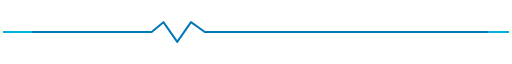
t = 0.00 s
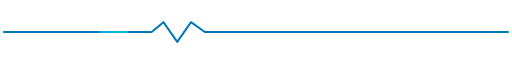
t = 0.45 s
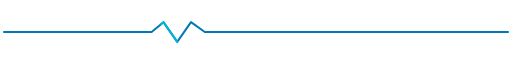
t = 0.75 s
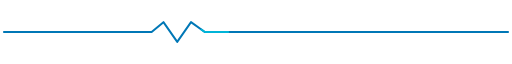
t = 1.05 s
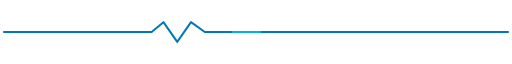
t = 1.20 s
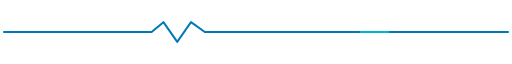
t = 1.80 s

The animated SVG that drew these frames (rendered in a browser with its animation timeline set to each time). Animation: 3 SMIL elements (animate=3); one cycle of 2.40 s, repeats indefinitely.

<svg xmlns="http://www.w3.org/2000/svg" width="520" height="28" viewBox="0 0 520 28" role="img" aria-label="Animated GitHub statistics divider">
  <path d="M4 14h150l12-10 14 20 14-20 14 10h308" fill="none" stroke="#0077B6" stroke-width="2" stroke-linecap="round" stroke-linejoin="round"/>
  <path d="M4 14h150l12-10 14 20 14-20 14 10h308" fill="none" stroke="#00B4D8" stroke-width="2" stroke-linecap="round" stroke-linejoin="round" stroke-dasharray="28 492">
    <animate attributeName="stroke-dashoffset" from="520" to="0" dur="2.4s" repeatCount="indefinite"/>
  </path>
  <circle cx="194" cy="14" r="3" fill="#ffffff">
    <animate attributeName="r" values="3;5;3" dur="1.2s" repeatCount="indefinite"/>
    <animate attributeName="opacity" values="1;.35;1" dur="1.2s" repeatCount="indefinite"/>
  </circle>
</svg>
